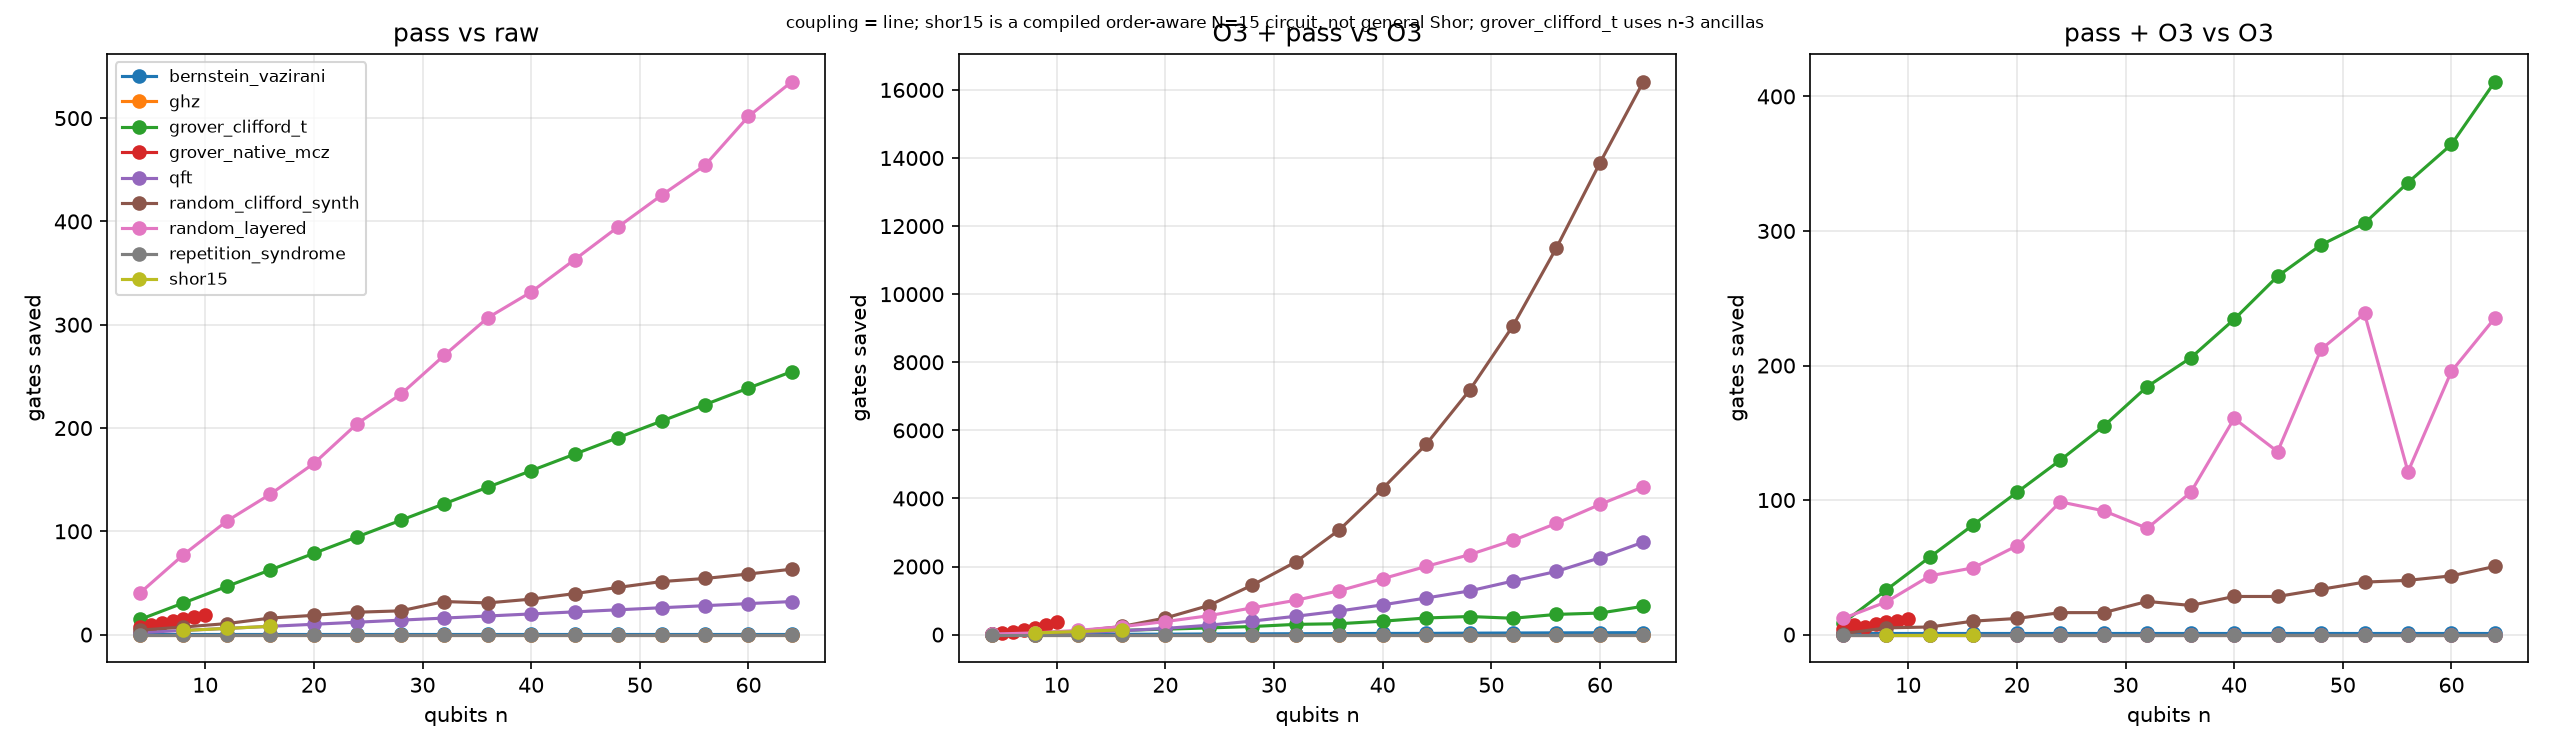

Source data for this figure (header and first rows):
family, n, treatment, gates, two_qubit, cx_equiv, depth, qubits, gates_vz, absorbed, flushed, seed, coupling
ghz, 4, raw, 4, 3, 3, 4, 4, 4, 0, 0, 0, line
ghz, 4, pass, 4, 3, 3, 4, 4, 4, 0, 0, 0, line
ghz, 4, o3, 4, 3, 3, 4, 4, 4, 0, 0, 0, line
ghz, 4, o3+pass, 4, 3, 3, 4, 4, 4, 0, 0, 0, line
ghz, 4, pass+o3, 4, 3, 3, 4, 4, 4, 0, 0, 0, line
ghz, 8, raw, 8, 7, 7, 8, 8, 8, 0, 0, 0, line
ghz, 8, pass, 8, 7, 7, 8, 8, 8, 0, 0, 0, line
ghz, 8, o3, 8, 7, 7, 8, 8, 8, 0, 0, 0, line
ghz, 8, o3+pass, 8, 7, 7, 8, 8, 8, 0, 0, 0, line
ghz, 8, pass+o3, 8, 7, 7, 8, 8, 8, 0, 0, 0, line
ghz, 12, raw, 12, 11, 11, 12, 12, 12, 0, 0, 0, line
ghz, 12, pass, 12, 11, 11, 12, 12, 12, 0, 0, 0, line
ghz, 12, o3, 12, 11, 11, 12, 12, 12, 0, 0, 0, line
ghz, 12, o3+pass, 12, 11, 11, 12, 12, 12, 0, 0, 0, line
ghz, 12, pass+o3, 12, 11, 11, 12, 12, 12, 0, 0, 0, line
ghz, 16, raw, 16, 15, 15, 16, 16, 16, 0, 0, 0, line
ghz, 16, pass, 16, 15, 15, 16, 16, 16, 0, 0, 0, line
ghz, 16, o3, 16, 15, 15, 16, 16, 16, 0, 0, 0, line
ghz, 16, o3+pass, 16, 15, 15, 16, 16, 16, 0, 0, 0, line
ghz, 16, pass+o3, 16, 15, 15, 16, 16, 16, 0, 0, 0, line
ghz, 20, raw, 20, 19, 19, 20, 20, 20, 0, 0, 0, line
ghz, 20, pass, 20, 19, 19, 20, 20, 20, 0, 0, 0, line
ghz, 20, o3, 20, 19, 19, 20, 20, 20, 0, 0, 0, line
ghz, 20, o3+pass, 20, 19, 19, 20, 20, 20, 0, 0, 0, line
ghz, 20, pass+o3, 20, 19, 19, 20, 20, 20, 0, 0, 0, line
ghz, 24, raw, 24, 23, 23, 24, 24, 24, 0, 0, 0, line
ghz, 24, pass, 24, 23, 23, 24, 24, 24, 0, 0, 0, line
ghz, 24, o3, 24, 23, 23, 24, 24, 24, 0, 0, 0, line
ghz, 24, o3+pass, 24, 23, 23, 24, 24, 24, 0, 0, 0, line
ghz, 24, pass+o3, 24, 23, 23, 24, 24, 24, 0, 0, 0, line
ghz, 28, raw, 28, 27, 27, 28, 28, 28, 0, 0, 0, line
ghz, 28, pass, 28, 27, 27, 28, 28, 28, 0, 0, 0, line
ghz, 28, o3, 28, 27, 27, 28, 28, 28, 0, 0, 0, line
ghz, 28, o3+pass, 28, 27, 27, 28, 28, 28, 0, 0, 0, line
ghz, 28, pass+o3, 28, 27, 27, 28, 28, 28, 0, 0, 0, line
ghz, 32, raw, 32, 31, 31, 32, 32, 32, 0, 0, 0, line
ghz, 32, pass, 32, 31, 31, 32, 32, 32, 0, 0, 0, line
ghz, 32, o3, 32, 31, 31, 32, 32, 32, 0, 0, 0, line
ghz, 32, o3+pass, 32, 31, 31, 32, 32, 32, 0, 0, 0, line
ghz, 32, pass+o3, 32, 31, 31, 32, 32, 32, 0, 0, 0, line
ghz, 36, raw, 36, 35, 35, 36, 36, 36, 0, 0, 0, line
ghz, 36, pass, 36, 35, 35, 36, 36, 36, 0, 0, 0, line
ghz, 36, o3, 36, 35, 35, 36, 36, 36, 0, 0, 0, line
ghz, 36, o3+pass, 36, 35, 35, 36, 36, 36, 0, 0, 0, line
ghz, 36, pass+o3, 36, 35, 35, 36, 36, 36, 0, 0, 0, line
ghz, 40, raw, 40, 39, 39, 40, 40, 40, 0, 0, 0, line
ghz, 40, pass, 40, 39, 39, 40, 40, 40, 0, 0, 0, line
ghz, 40, o3, 40, 39, 39, 40, 40, 40, 0, 0, 0, line
ghz, 40, o3+pass, 40, 39, 39, 40, 40, 40, 0, 0, 0, line
ghz, 40, pass+o3, 40, 39, 39, 40, 40, 40, 0, 0, 0, line
ghz, 44, raw, 44, 43, 43, 44, 44, 44, 0, 0, 0, line
ghz, 44, pass, 44, 43, 43, 44, 44, 44, 0, 0, 0, line
ghz, 44, o3, 44, 43, 43, 44, 44, 44, 0, 0, 0, line
ghz, 44, o3+pass, 44, 43, 43, 44, 44, 44, 0, 0, 0, line
ghz, 44, pass+o3, 44, 43, 43, 44, 44, 44, 0, 0, 0, line
ghz, 48, raw, 48, 47, 47, 48, 48, 48, 0, 0, 0, line
ghz, 48, pass, 48, 47, 47, 48, 48, 48, 0, 0, 0, line
ghz, 48, o3, 48, 47, 47, 48, 48, 48, 0, 0, 0, line
ghz, 48, o3+pass, 48, 47, 47, 48, 48, 48, 0, 0, 0, line
ghz, 48, pass+o3, 48, 47, 47, 48, 48, 48, 0, 0, 0, line
... 1,260 more rows
